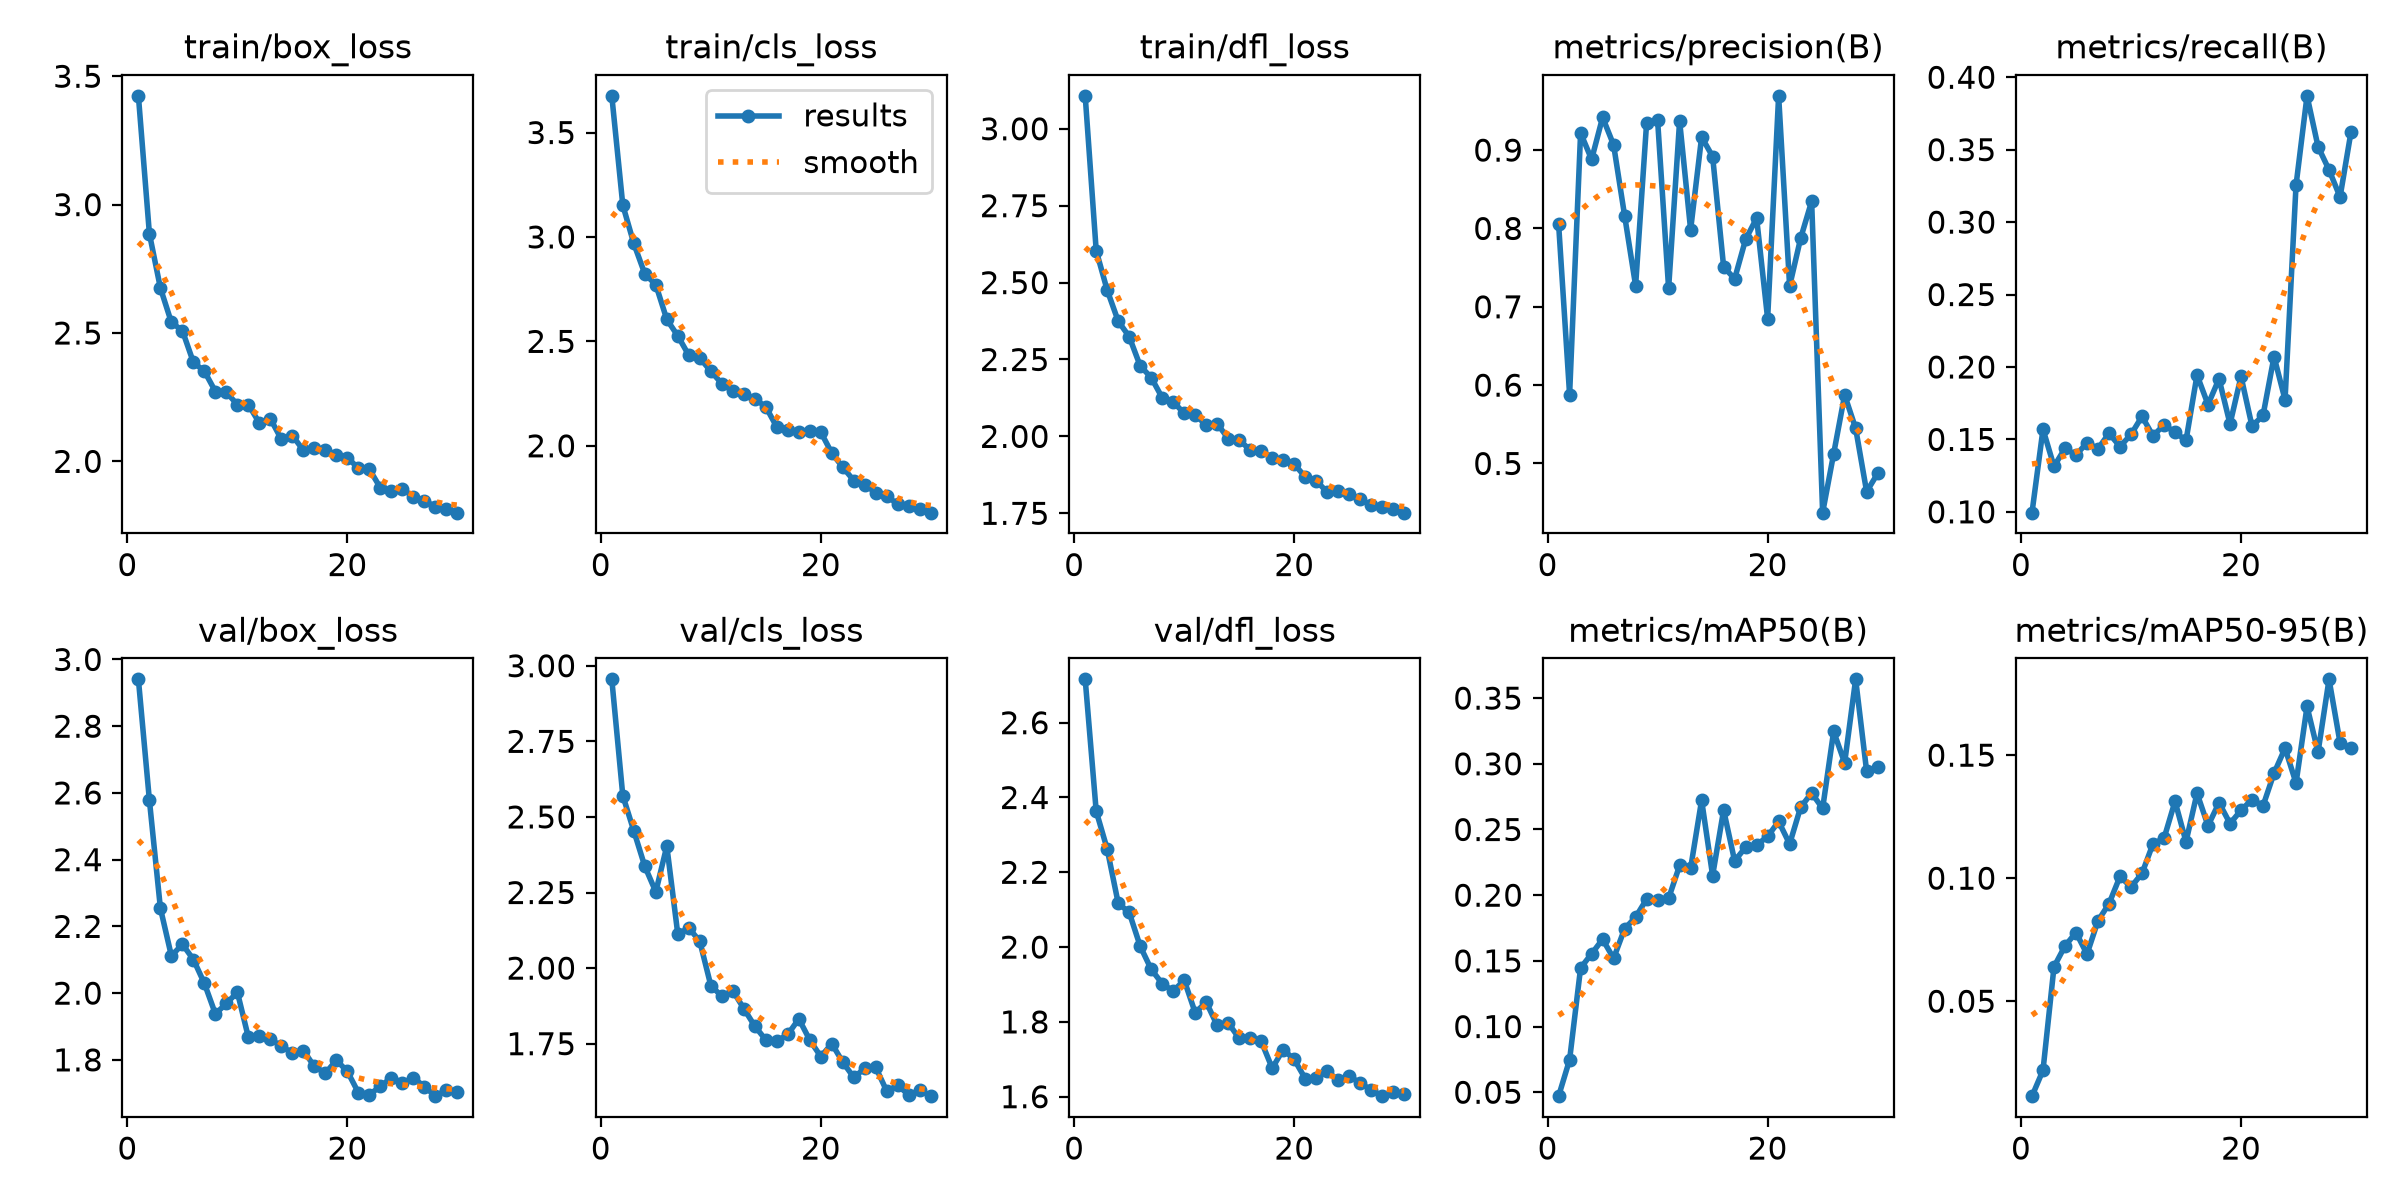

The data file committed next to this chart (first rows):
epoch, time, train/box_loss, train/cls_loss, train/dfl_loss, metrics/precision(B), metrics/recall(B), metrics/mAP50(B), metrics/mAP50-95(B), val/box_loss, val/cls_loss, val/dfl_loss, lr/pg0, lr/pg1, lr/pg2
1, 102.4, 3.424, 3.676, 3.107, 0.8059, 0.09943, 0.04701, 0.01141, 2.94, 2.955, 2.716, 0.000333, 0.000333, 0.06703
2, 179.7, 2.887, 3.152, 2.604, 0.588, 0.157, 0.07472, 0.02192, 2.578, 2.57, 2.363, 0.0006443, 0.0006443, 0.03401
3, 253.7, 2.675, 2.969, 2.475, 0.9219, 0.1314, 0.1446, 0.06398, 2.255, 2.454, 2.262, 0.0009337, 0.0009337, 0.000968
4, 331.2, 2.541, 2.823, 2.375, 0.8881, 0.1438, 0.1554, 0.07246, 2.111, 2.337, 2.117, 0.000901, 0.000901, 0.000901
5, 406.6, 2.509, 2.771, 2.324, 0.9418, 0.1392, 0.1664, 0.07791, 2.147, 2.252, 2.093, 0.000868, 0.000868, 0.000868
6, 480.4, 2.386, 2.605, 2.229, 0.9066, 0.1477, 0.1519, 0.06914, 2.101, 2.403, 2.002, 0.000835, 0.000835, 0.000835
7, 553.2, 2.351, 2.526, 2.191, 0.8164, 0.1436, 0.1744, 0.08269, 2.029, 2.112, 1.94, 0.000802, 0.000802, 0.000802
8, 626.2, 2.272, 2.433, 2.126, 0.727, 0.1542, 0.1833, 0.08962, 1.938, 2.133, 1.902, 0.000769, 0.000769, 0.000769
9, 699, 2.269, 2.421, 2.113, 0.9348, 0.145, 0.197, 0.1007, 1.969, 2.088, 1.882, 0.000736, 0.000736, 0.000736
10, 772.1, 2.221, 2.357, 2.075, 0.9381, 0.1534, 0.1963, 0.0964, 2.002, 1.942, 1.912, 0.000703, 0.000703, 0.000703
11, 846.7, 2.221, 2.298, 2.07, 0.7236, 0.1659, 0.1976, 0.102, 1.867, 1.907, 1.824, 0.00067, 0.00067, 0.00067
12, 920.4, 2.149, 2.261, 2.037, 0.9372, 0.1525, 0.2226, 0.114, 1.872, 1.925, 1.853, 0.000637, 0.000637, 0.000637
13, 994.4, 2.166, 2.248, 2.042, 0.7983, 0.16, 0.2205, 0.1162, 1.863, 1.866, 1.79, 0.000604, 0.000604, 0.000604
14, 1071, 2.086, 2.224, 1.993, 0.9167, 0.155, 0.2723, 0.1313, 1.84, 1.808, 1.797, 0.000571, 0.000571, 0.000571
15, 1148, 2.1, 2.186, 1.988, 0.8918, 0.1493, 0.2149, 0.1148, 1.822, 1.762, 1.756, 0.000538, 0.000538, 0.000538
16, 1221, 2.043, 2.09, 1.956, 0.7511, 0.1944, 0.2648, 0.1345, 1.828, 1.758, 1.758, 0.000505, 0.000505, 0.000505
17, 1295, 2.05, 2.076, 1.954, 0.7357, 0.174, 0.2261, 0.1213, 1.78, 1.781, 1.748, 0.000472, 0.000472, 0.000472
18, 1367, 2.043, 2.068, 1.931, 0.7861, 0.1918, 0.2365, 0.1307, 1.76, 1.832, 1.676, 0.000439, 0.000439, 0.000439
19, 1440, 2.026, 2.07, 1.923, 0.8132, 0.1606, 0.2382, 0.1222, 1.799, 1.762, 1.726, 0.000406, 0.000406, 0.000406
20, 1513, 2.015, 2.066, 1.91, 0.6849, 0.1934, 0.2447, 0.1276, 1.765, 1.707, 1.699, 0.000373, 0.000373, 0.000373
21, 1599, 1.973, 1.964, 1.868, 0.9693, 0.1591, 0.2561, 0.132, 1.701, 1.75, 1.648, 0.00034, 0.00034, 0.00034
22, 1672, 1.969, 1.897, 1.856, 0.7265, 0.1666, 0.239, 0.1294, 1.696, 1.688, 1.649, 0.000307, 0.000307, 0.000307
23, 1744, 1.897, 1.833, 1.818, 0.7875, 0.2071, 0.267, 0.1427, 1.72, 1.638, 1.668, 0.000274, 0.000274, 0.000274
24, 1815, 1.884, 1.812, 1.822, 0.8347, 0.1774, 0.2778, 0.1528, 1.747, 1.669, 1.645, 0.000241, 0.000241, 0.000241
25, 1889, 1.891, 1.776, 1.811, 0.4372, 0.3255, 0.266, 0.1387, 1.731, 1.671, 1.655, 0.000208, 0.000208, 0.000208
26, 1965, 1.863, 1.759, 1.796, 0.5123, 0.3872, 0.3247, 0.1698, 1.746, 1.592, 1.636, 0.000175, 0.000175, 0.000175
27, 2045, 1.847, 1.72, 1.776, 0.5874, 0.3521, 0.3007, 0.1512, 1.72, 1.612, 1.618, 0.000142, 0.000142, 0.000142
28, 2122, 1.823, 1.711, 1.771, 0.5449, 0.3361, 0.3643, 0.1808, 1.691, 1.58, 1.601, 0.000109, 0.000109, 0.000109
29, 2196, 1.816, 1.696, 1.763, 0.464, 0.3173, 0.2943, 0.1551, 1.71, 1.596, 1.612, 7.6e-05, 7.6e-05, 7.6e-05
30, 2271, 1.8, 1.68, 1.752, 0.4873, 0.3624, 0.2976, 0.1527, 1.704, 1.576, 1.606, 4.3e-05, 4.3e-05, 4.3e-05
